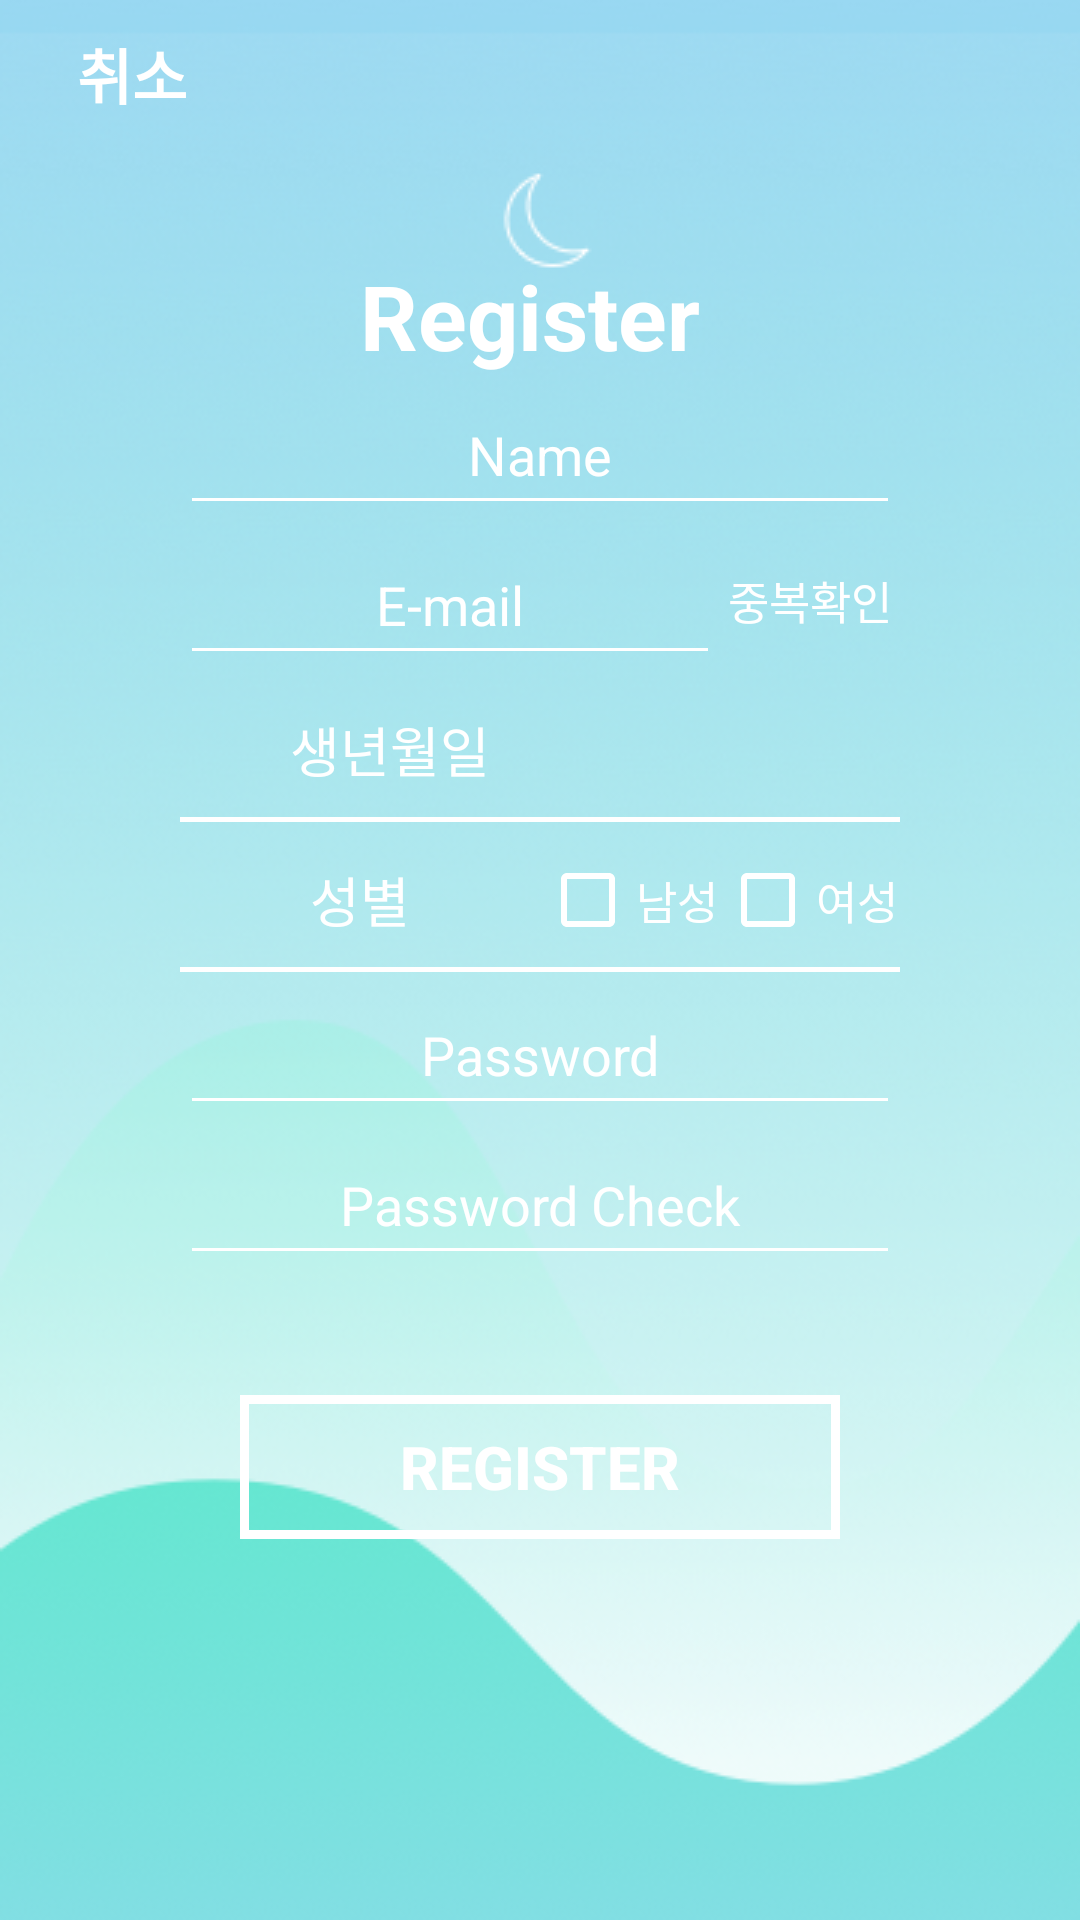

Here is an Android app screen rendered from its layout file. Give the layout XML and the strings, colors and styles it references.
<!-- AndroidManifest.xml: application theme AppTheme -->
<!-- res/layout/activity_register.xml -->
<?xml version="1.0" encoding="utf-8"?>
<RelativeLayout xmlns:android="http://schemas.android.com/apk/res/android"
    xmlns:app="http://schemas.android.com/apk/res-auto"
    xmlns:tools="http://schemas.android.com/tools"
    android:layout_width="match_parent"
    android:layout_height="match_parent"
    android:background="@drawable/login"
    tools:context="com.example.lg.deepdreamer.activity.RegisterActivity"
    android:orientation="vertical"
    android:weightSum="1"
    android:onClick="focusOut">

    <LinearLayout
        android:id="@+id/ll_1"
        android:layout_width="120dp"
        android:layout_height="40dp"
        android:layout_weight="0.08"
        android:layout_marginTop="85dp"
        android:layout_centerHorizontal="true"
        android:orientation="horizontal">

        <TextView
            android:id="@+id/textView2"
            android:layout_width="match_parent"
            android:layout_height="match_parent"
            android:layout_weight="1"
            android:text="Register"
            android:textColor="#FFFFFF"
            android:textSize="30sp"
            android:textStyle="bold" />
    </LinearLayout>

    <LinearLayout
        android:id="@+id/ll_2"
        android:layout_width="240dp"
        android:layout_height="match_parent"
        android:layout_below="@+id/ll_1"
        android:layout_centerHorizontal="true"
        android:gravity="center_horizontal"
        android:focusable="true"
        android:focusableInTouchMode="true"
        android:orientation="horizontal">

        <LinearLayout
            android:layout_width="match_parent"
            android:layout_height="match_parent"
            android:orientation="vertical">

            <EditText
                android:id="@+id/et_Name"
                android:layout_width="match_parent"
                android:layout_height="50dp"
                android:layout_gravity="center"
                android:backgroundTint="#FFFFFF"
                android:ems="10"
                android:gravity="center"
                android:hint="Name"
                android:inputType="textPersonName"
                android:textSize="18sp"
                android:textColor="#FFFFFF"
                android:textColorHint="#FFFFFF" />
            <LinearLayout
                android:layout_width="match_parent"
                android:layout_height="50dp">
                <EditText
                    android:id="@+id/et_Email"
                    android:layout_width="180dp"
                    android:layout_height="match_parent"
                    android:layout_gravity="center"
                    android:backgroundTint="#FFFFFF"
                    android:ems="10"
                    android:gravity="center"
                    android:textSize="18sp"
                    android:privateImeOptions="defaultInputmode=english;"
                    android:hint="E-mail"
                    android:inputType="textPersonName"
                    android:textColor="#FFFFFF"
                    android:textColorHint="#FFFFFF" />
                <Button
                    android:id="@+id/bt_email_chk"
                    android:layout_width="60dp"
                    android:layout_height="match_parent"
                    android:textColor="#FFFFFF"
                    android:textSize="15sp"
                    android:onClick="bt_email_chk"
                    android:background="#00FF0000"
                    android:text="중복확인"
                    />

</LinearLayout>


            <LinearLayout
                android:layout_width="match_parent"
                android:layout_height="50dp"
                android:layout_gravity="center"
                android:background="@drawable/layout_bg"
                android:orientation="horizontal">

                <TextView
                    android:id="@+id/textView4"
                    android:layout_width="160dp"
                    android:layout_height="match_parent"
                    android:layout_weight="1"
                    android:gravity="center"
                    android:textSize="18sp"
                    android:textColor="#FFFFFF"
                    android:text="생년월일" />

                <Spinner
                    android:id="@+id/spinner"
                    android:layout_width="120dp"
                    android:layout_height="match_parent"
                    android:layout_weight="1"
                    android:textSize="18sp"
                    android:background="@drawable/spinner_bg"
                    android:spinnerMode="dropdown" />

            </LinearLayout>

            <LinearLayout
                android:layout_width="match_parent"
                android:layout_height="50dp"
                android:layout_gravity="center"
                android:background="@drawable/layout_bg"
                android:orientation="horizontal">

                <TextView
                    android:id="@+id/textView5"
                    android:layout_width="match_parent"
                    android:layout_height="match_parent"
                    android:layout_weight="1"
                    android:gravity="center"
                    android:textSize="18sp"
                    android:textColor="#FFFFFF"
                    android:text="성별" />

                <CheckBox
                    android:id="@+id/cb_male"
                    android:layout_width="60dp"
                    android:layout_height="match_parent"
                    android:buttonTint="#FFFFFF"
                    android:textSize="15sp"
                    android:text="남성"
                    android:textColor="#FFFFFF" />

                <CheckBox
                    android:id="@+id/cb_female"
                    android:layout_width="60dp"
                    android:layout_height="match_parent"
                    android:buttonTint="#FFFFFF"
                    android:textSize="15sp"
                    android:text="여성"
                    android:textColor="#FFFFFF" />

            </LinearLayout>

            <EditText
                android:id="@+id/et_Pw"
                android:layout_width="match_parent"
                android:layout_height="50dp"
                android:layout_gravity="center"
                android:backgroundTint="#FFFFFF"
                android:ems="10"
                android:gravity="center"
                android:hint="Password"
                android:privateImeOptions="defaultInputmode=english;"
                android:inputType="textPersonName"
                android:textSize="18sp"
                android:textColor="#FFFFFF"
                android:textColorHint="#FFFFFF" />

            <EditText
                android:id="@+id/et_pw_chk"
                android:layout_width="match_parent"
                android:layout_height="50dp"
                android:layout_gravity="center"
                android:backgroundTint="#FFFFFF"
                android:ems="10"
                android:gravity="center"
                android:hint="Password Check"
                android:privateImeOptions="defaultInputmode=english;"
                android:inputType="textPersonName"
                android:textSize="18sp"
                android:textColor="#FFFFFF"
                android:textColorHint="#FFFFFF" />

            <Button
                android:id="@+id/bt_register"
                android:layout_width="200dp"
                android:layout_height="wrap_content"
                android:layout_gravity="center"
                android:layout_marginTop="40dp"
                android:background="@drawable/btn_bg_ex"
                android:clickable="true"
                android:onClick="bt_register"
                android:text="REGISTER"
                android:textColor="#FFFFFF"
                android:textSize="20sp"
                android:textStyle="bold" />
        </LinearLayout>
    </LinearLayout>

    <Button
        android:id="@+id/bt_cancel"
        style="@style/Widget.AppCompat.Button.Borderless"
        android:layout_width="wrap_content"
        android:layout_height="wrap_content"
        android:layout_alignParentStart="true"
        android:layout_alignParentTop="true"
        android:textColor="#FFFFFF"
        android:textSize="20sp"
        android:textStyle="bold"
        android:text="취소" />

</RelativeLayout>
<!-- resources referenced by this layout -->
<resources>
  <!-- drawable btn_bg_ex (drawable) -->
  <?xml version="1.0" encoding="utf-8"?>
  <shape
      xmlns:android="http://schemas.android.com/apk/res/android"
      android:shape="rectangle">
  
      
  
  
      
      <padding
          android:bottom="8dp"
          android:left="8dp"
          android:right="8dp"
          android:top="8dp" />
  
      
      <stroke
          android:width="3dp"
          android:color="@android:color/white" />
  
  </shape>
  <!-- drawable layout_bg (drawable) -->
  <?xml version="1.0" encoding="utf-8"?>
  <layer-list xmlns:android="http://schemas.android.com/apk/res/android" >
  
      <item
          android:bottom="1dp"
          android:top="-2dp"
          android:left="-2dp"
          android:right="-2dp">
          <shape android:shape="rectangle">
              <stroke android:width="1.5dp" android:color="#FFFFFF"/>
          </shape>
      </item>
  </layer-list>
  <!-- drawable login: png bitmap (drawable, 69648 bytes) -->
  <!-- drawable spinner_bg (drawable) -->
  <?xml version="1.0" encoding="utf-8"?>
  <shape
      xmlns:android="http://schemas.android.com/apk/res/android"
      android:shape="rectangle">
  
      <item
          android:bottom="-2dp"
          android:top="-2dp"
          android:left="1dp"
          android:right="-2dp">
          <shape android:shape="rectangle">
              <stroke android:width="1.5dp" android:color="#FFFFFF"/>
          </shape>
      </item>
  
  </shape>
  <style name="AppTheme" parent="Theme.AppCompat.Light.NoActionBar">//액션바 표시안함
          
          <item name="colorPrimary">@color/colorPrimary</item>
          <item name="colorPrimaryDark">@color/colorPrimaryDark</item>
          <item name="colorAccent">#3c5b54</item>
      </style>
  <!-- not gathered from this repository: default colours our renderer supplied (Android Studio template values) -->
  <color name="colorPrimary">#FF6200EE</color>
  <color name="colorPrimaryDark">#FF3700B3</color>
</resources>
